pico-8 play session: mixed d-pad (fixed 12-tick cycle)

[t = 2 s] mixed d-pad (1.2s cycle ×~1): → ← ↑ ↓ + 🅾/❎ taps, ~2s
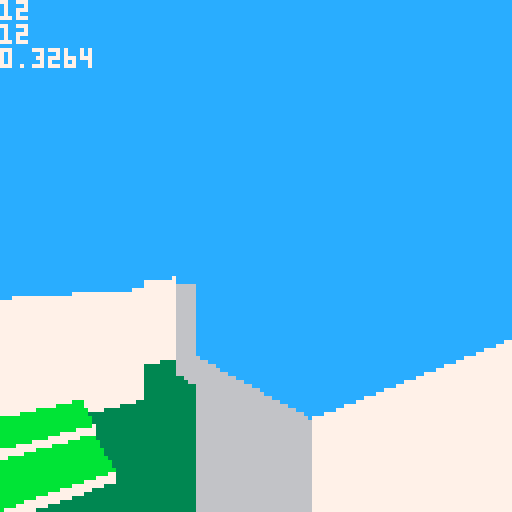
[t = 4 s] mixed d-pad (1.2s cycle ×~3): → ← ↑ ↓ + 🅾/❎ taps, ~4s
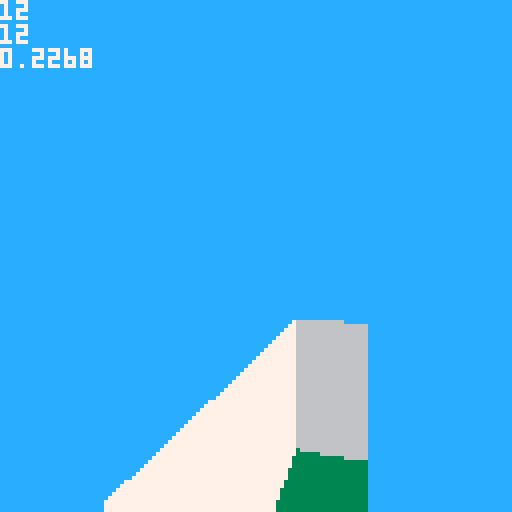
[t = 6 s] mixed d-pad (1.2s cycle ×~5): → ← ↑ ↓ + 🅾/❎ taps, ~6s
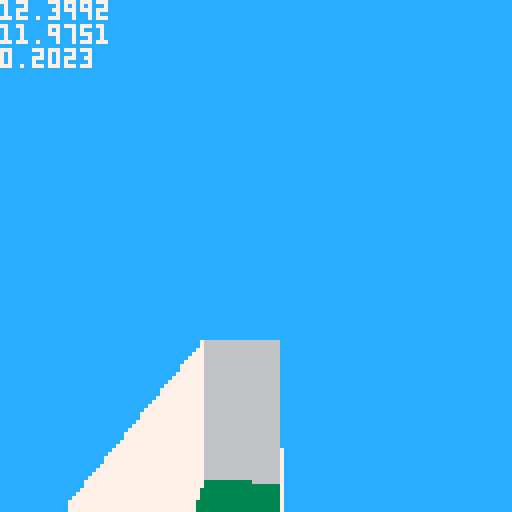
[t = 8 s] mixed d-pad (1.2s cycle ×~6): → ← ↑ ↓ + 🅾/❎ taps, ~8s
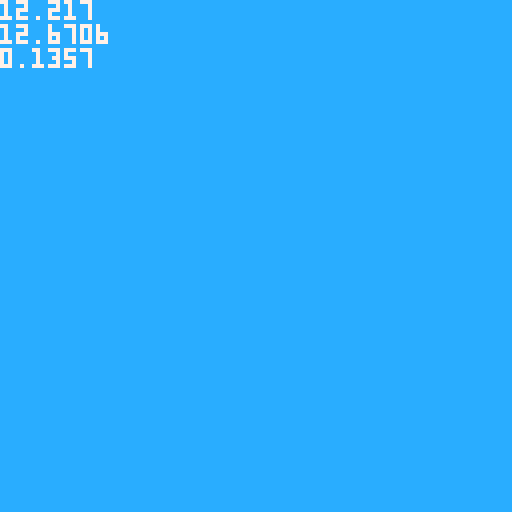

pico-8 cartridge
version 18
__lua__


function _init()
 pl={}
 pl.x = 12 pl.y = 12
 pl.z = 12
 pl.d = 0.25
 pl.dz = 0
 pl.jetpack=false
end

function mc(x,y)
 return mget(x,y)
end

function mz(x,y)
 local col=mget(x,y)
 return 16-col*0.2
end

function _update()

 if (btn(0)) then pl.d=(pl.d+0.02)%1 end
 if (btn(1)) then pl.d=(pl.d+0.98)%1 end

 if (btn(2) or btn(3)) then
  if (btn(2)) then m=0.2 else m=-0.2 end
   dx = cos(pl.d)*m
   dy = sin(pl.d)*m
   if (mz(pl.x+dx*3, pl.y+dy*3) >
    pl.z - 0.4) then
     pl.x=pl.x+cos(pl.d)*m
     pl.y=pl.y+sin(pl.d)*m
   end
 end

 -- z means player feet
 if (pl.z >= mz(pl.x,pl.y) and pl.dz >=0) then
  pl.z = mz(pl.x,pl.y)
  pl.dz = 0
 else
  pl.dz=pl.dz+0.01
  pl.z =pl.z + pl.dz
 end

 if (btn(4)) then 
  if (pl.jetpack or 
      mz(pl.x,pl.y) < pl.z+0.1)
  then
   pl.dz=-0.15
  end
 end

end

function draw_3d()
 local celz0
 local col
 -- calculate view plane (line)

 local v={}
 v.x0 = cos(pl.d+0.1) 
 v.y0 = sin(pl.d+0.1)
 v.x1 = cos(pl.d-0.1)
 v.y1 = sin(pl.d-0.1)


 for sx=0,127 do

  sy=127

  -- camera based on player pos
  x=pl.x
  y=pl.y
  z=pl.z-1 -- 1 unit high

  ix=flr(x)
  iy=flr(y)
  tdist=0
  col=mget(ix,iy)
  celz=16-col*0.2
  
  -- calc cast vector
  local t=sx/127
  vx = v.x0 * (1-t) + v.x1 * t
  vy = v.y0 * (1-t) + v.y1 * t
  dir_x = sgn(vx)
  dir_y = sgn(vy)

  skip_x = 1/abs(vx)
  skip_y = 1/abs(vy)

  if (sgn(vx) > 0) then
   dist_x = 1-(x%1) else
   dist_x =   (x%1) end
  if (sgn(vy) > 0) then
   dist_y = 1-(y%1) else
   dist_y =   (y%1) end

  dist_x = dist_x * skip_x
  dist_y = dist_y * skip_y

  -- start skipping
  skip=true
  skips=0

  while (skip) do

   skips = skips + 1
   if (dist_x < dist_y) then
    ix=ix+dir_x
    last_dir = 0
    dist_y = dist_y - dist_x
    tdist = tdist + dist_x
    dist_x = skip_x
   else
    iy=iy+dir_y
    last_dir = 1
    dist_x = dist_x - dist_y
    tdist = tdist + dist_y
    dist_y = skip_y
   end

   -- prev cel properties
   col0=col
   celz0=celz
   -- new cel properties
   col=mget(ix,iy)
   celz=16-col*0.2


--   print(ix.." "..iy.." "..col)
    
   if (col==15) then skip=false end

   --discard close hits
   if (tdist > 0.1) then
   -- screen space

   local sy1 = celz0-z
   sy1 = (sy1 * 64)/tdist
   sy1 = sy1 + 64 -- horizon 

   -- draw ground to new point
   if (sy1 < sy) then
    --line(sx,sy1-1,sx,sy,col0)
    gcol=3
    if(celz0 < 16) then gcol=11 end
    line(sx,sy1-1,sx,sy,gcol)
    sy=sy1
   end

   -- draw wall if higher
   
   if (celz < celz0) then
    local sy1 = celz-z
    sy1 = (sy1 * 64)/tdist
    sy1 = sy1 + 64 -- horizon 
    if (sy1 < sy) then
     line(sx,sy1-1,sx,sy,
      last_dir*1+6)
     sy=sy1
    end
   end
  end   
  end -- skipping

 end -- sx

 cursor(0,0) color(7)
 print(pl.x)
 print(pl.y)
 print(stat(1))
end




function _draw()
 cls()
 -- to do: sky? stars?
 rectfill(0,0,127,127,12)
 draw_3d()
 if (false) then
  mapdraw(0,0,0,0,32,32)
  pset(pl.x*8,pl.y*8,12)
  pset(pl.x*8+cos(pl.d)*2,pl.y*8+sin(pl.d)*2,13)
 end
end
__gfx__
00000000111111112222222233333333444444445555555566666666777777778888888899999999aaaaaaaabbbbbbbbccccccccddddddddeeeeeeeeffffffff
00000000111111112222222233333333444444445555555566666666777777778888888899999999aaaaaaaabbbbbbbbccccccccddddddddeeeeeeeeffffffff
00700700111111112222222233333333444444445555555566666666777777778888888899999999aaaaaaaabbbbbbbbccccccccddddddddeeeeeeeeffffffff
00077000111111112222222233333333444444445555555566666666777777778888888899999999aaaaaaaabbbbbbbbccccccccddddddddeeeeeeeeffffffff
00077000111111112222222233333333444444445555555566666666777777778888888899999999aaaaaaaabbbbbbbbccccccccddddddddeeeeeeeeffffffff
00700700111111112222222233333333444444445555555566666666777777778888888899999999aaaaaaaabbbbbbbbccccccccddddddddeeeeeeeeffffffff
00000000111111112222222233333333444444445555555566666666777777778888888899999999aaaaaaaabbbbbbbbccccccccddddddddeeeeeeeeffffffff
00000000111111112222222233333333444444445555555566666666777777778888888899999999aaaaaaaabbbbbbbbccccccccddddddddeeeeeeeeffffffff
__map__
0f0f0f0f0f0f0f0f0f0f0f0f0f0f0f0f0f0f0f0f0f0f0f0f0f0f0f0f0f0f0f0f000000000000000000000000000000000000000000000000000000000000000000000000000000000000000000000000000000000000000000000000000000000000000000000000000000000000000000000000000000000000000000000000
0f04050c0d000f00000000000000000f00000000000f0000000000000000000f000000000000000000000000000000000000000000000000000000000000000000000000000000000000000000000000000000000000000000000000000000000000000000000000000000000000000000000000000000000000000000000000
0f03060b0e000000000000000000000f000f000000000000000000000000000f000000000000000000000000000000000000000000000000000000000000000000000000000000000000000000000000000000000000000000000000000000000000000000000000000000000000000000000000000000000000000000000000
0f02070a03000f000f0f0f0f0f0f0f0f000f0f000f0f0f0f0f0f0f0f0f0f0f0f000000000000000000000000000000000000000000000000000000000000000000000000000000000000000000000000000000000000000000000000000000000000000000000000000000000000000000000000000000000000000000000000
0f01080902010f0000000000000000000000000000000000000000000000000f000000000000000000000000000000000000000000000000000000000000000000000000000000000000000000000000000000000000000000000000000000000000000000000000000000000000000000000000000000000000000000000000
0f000f0f0f0f0f0f0f0f0f0f0f0f000f000f0f000f0f0f0f000f0f0f0f0f000f000000000000000000000000000000000000000000000000000000000000000000000000000000000000000000000000000000000000000000000000000000000000000000000000000000000000000000000000000000000000000000000000
0f050f0707070f0707070f030200000f000f000000000f00000000000f00000f000000000000000000000000000000000000000000000000000000000000000000000000000000000000000000000000000000000000000000000000000000000000000000000000000000000000000000000000000000000000000000000000
0f060f070707070707070f040100000f000f0f0f0f0f0f0f0f0f0f0f0f000f0f000000000000000000000000000000000000000000000000000000000000000000000000000000000000000000000000000000000000000000000000000000000000000000000000000000000000000000000000000000000000000000000000
0f07070707070f0707070f050000000f000f0f0000000000000000000000000f000000000000000000000000000000000000000000000000000000000000000000000000000000000000000000000000000000000000000000000000000000000000000000000000000000000000000000000000000000000000000000000000
0f070f0707070f07070707060000000f000000000f0f0f0f000f0f0f0f0f0f0f000000000000000000000000000000000000000000000000000000000000000000000000000000000000000000000000000000000000000000000000000000000000000000000000000000000000000000000000000000000000000000000000
0f060f06060f0f0f0f0f0f0f000f0f0f0f0f0f0f0f000000000f000000000f0f000000000000000000000000000000000000000000000000000000000000000000000000000000000000000000000000000000000000000000000000000000000000000000000000000000000000000000000000000000000000000000000000
0f060f05050f0a0a0a00000f00000000000f000000000f0f0f0f000f0f00000f000000000000000000000000000000000000000000000000000000000000000000000000000000000000000000000000000000000000000000000000000000000000000000000000000000000000000000000000000000000000000000000000
0f060f04040f0a0a0000000f0f0f0f0f000f000f0f0f0f00000000000f0f000f000000000000000000000000000000000000000000000000000000000000000000000000000000000000000000000000000000000000000000000000000000000000000000000000000000000000000000000000000000000000000000000000
0f050f03030f0a00000000000000000f000f00000f00000000000000000f000f000000000000000000000000000000000000000000000000000000000000000000000000000000000000000000000000000000000000000000000000000000000000000000000000000000000000000000000000000000000000000000000000
0f040f01020f00000000000f000f000f000f0f000f000000000000000f0f000f000000000000000000000000000000000000000000000000000000000000000000000000000000000000000000000000000000000000000000000000000000000000000000000000000000000000000000000000000000000000000000000000
0f030f0f0f0f000f0f0f0f0f000f000f00000f000f000000000000000f00000f000000000000000000000000000000000000000000000000000000000000000000000000000000000000000000000000000000000000000000000000000000000000000000000000000000000000000000000000000000000000000000000000
0f0200000000000000000000000f000f0f000f000f0f0f0f0f0f0f0f0f000f0f000000000000000000000000000000000000000000000000000000000000000000000000000000000000000000000000000000000000000000000000000000000000000000000000000000000000000000000000000000000000000000000000
0f0f000f0f0f0f0f0f0f0f000f0f000000000f0000000000000000000000000f000000000000000000000000000000000000000000000000000000000000000000000000000000000000000000000000000000000000000000000000000000000000000000000000000000000000000000000000000000000000000000000000
0f00000f0000000f00000f000f0f000f0f0f0f0f0f0f0f0f0f0f00030303000f000000000000000000000000000000000000000000000000000000000000000000000000000000000000000000000000000000000000000000000000000000000000000000000000000000000000000000000000000000000000000000000000
0f000f0f000f000f00000f000f000000000000000f000000000f00030303000f000000000000000000000000000000000000000000000000000000000000000000000000000000000000000000000000000000000000000000000000000000000000000000000000000000000000000000000000000000000000000000000000
0f00000f000f000f000000000f000f0f0f000f000000000f000f00000000000f000000000000000000000000000000000000000000000000000000000000000000000000000000000000000000000000000000000000000000000000000000000000000000000000000000000000000000000000000000000000000000000000
0f0f0000000f000f00000f000f000f0000000f0f0f0f0f0f000f0f0f0f0f0f0f000000000000000000000000000000000000000000000000000000000000000000000000000000000000000000000000000000000000000000000000000000000000000000000000000000000000000000000000000000000000000000000000
0f0f000f000f000f00000f000f000f0000000000000f0000000000000000000f000000000000000000000000000000000000000000000000000000000000000000000000000000000000000000000000000000000000000000000000000000000000000000000000000000000000000000000000000000000000000000000000
0f0f000f000f0000000f0f000f000f0000000000000f0000000002000000000f000000000000000000000000000000000000000000000000000000000000000000000000000000000000000000000000000000000000000000000000000000000000000000000000000000000000000000000000000000000000000000000000
0f00000f0f0f0f0f0f0f00000f000f0000000000000f0000020201020000000f000000000000000000000000000000000000000000000000000000000000000000000000000000000000000000000000000000000000000000000000000000000000000000000000000000000000000000000000000000000000000000000000
0f000f0f000f00000000000f0f000f0f0f0f0f0f0f0f0002010104010200000f000000000000000000000000000000000000000000000000000000000000000000000000000000000000000000000000000000000000000000000000000000000000000000000000000000000000000000000000000000000000000000000000
0f00000f0000000f000f0f0f000000000000000000000201040404010200000f000000000000000000000000000000000000000000000000000000000000000000000000000000000000000000000000000000000000000000000000000000000000000000000000000000000000000000000000000000000000000000000000
0f0f000f000f000f000000000000000f0f0f0f0f0f0f0002010404040102000f000000000000000000000000000000000000000000000000000000000000000000000000000000000000000000000000000000000000000000000000000000000000000000000000000000000000000000000000000000000000000000000000
0f00000f000f000f000f0f0f0000000f00000000000f0002010401010200000f000000000000000000000000000000000000000000000000000000000000000000000000000000000000000000000000000000000000000000000000000000000000000000000000000000000000000000000000000000000000000000000000
0f000f0f000f000f0000000f0f000f0f00000000000f0000020102020000000f000000000000000000000000000000000000000000000000000000000000000000000000000000000000000000000000000000000000000000000000000000000000000000000000000000000000000000000000000000000000000000000000
0f000000000f0000000f00000000000000000000000f0000000200000000000f000000000000000000000000000000000000000000000000000000000000000000000000000000000000000000000000000000000000000000000000000000000000000000000000000000000000000000000000000000000000000000000000
0f0f0f0f0f0f0f0f0f0f0f0f0f0f0f0f0f0f0f0f0f0f0f0f0f0f0f0f0f0f0f0f000000000000000000000000000000000000000000000000000000000000000000000000000000000000000000000000000000000000000000000000000000000000000000000000000000000000000000000000000000000000000000000000
